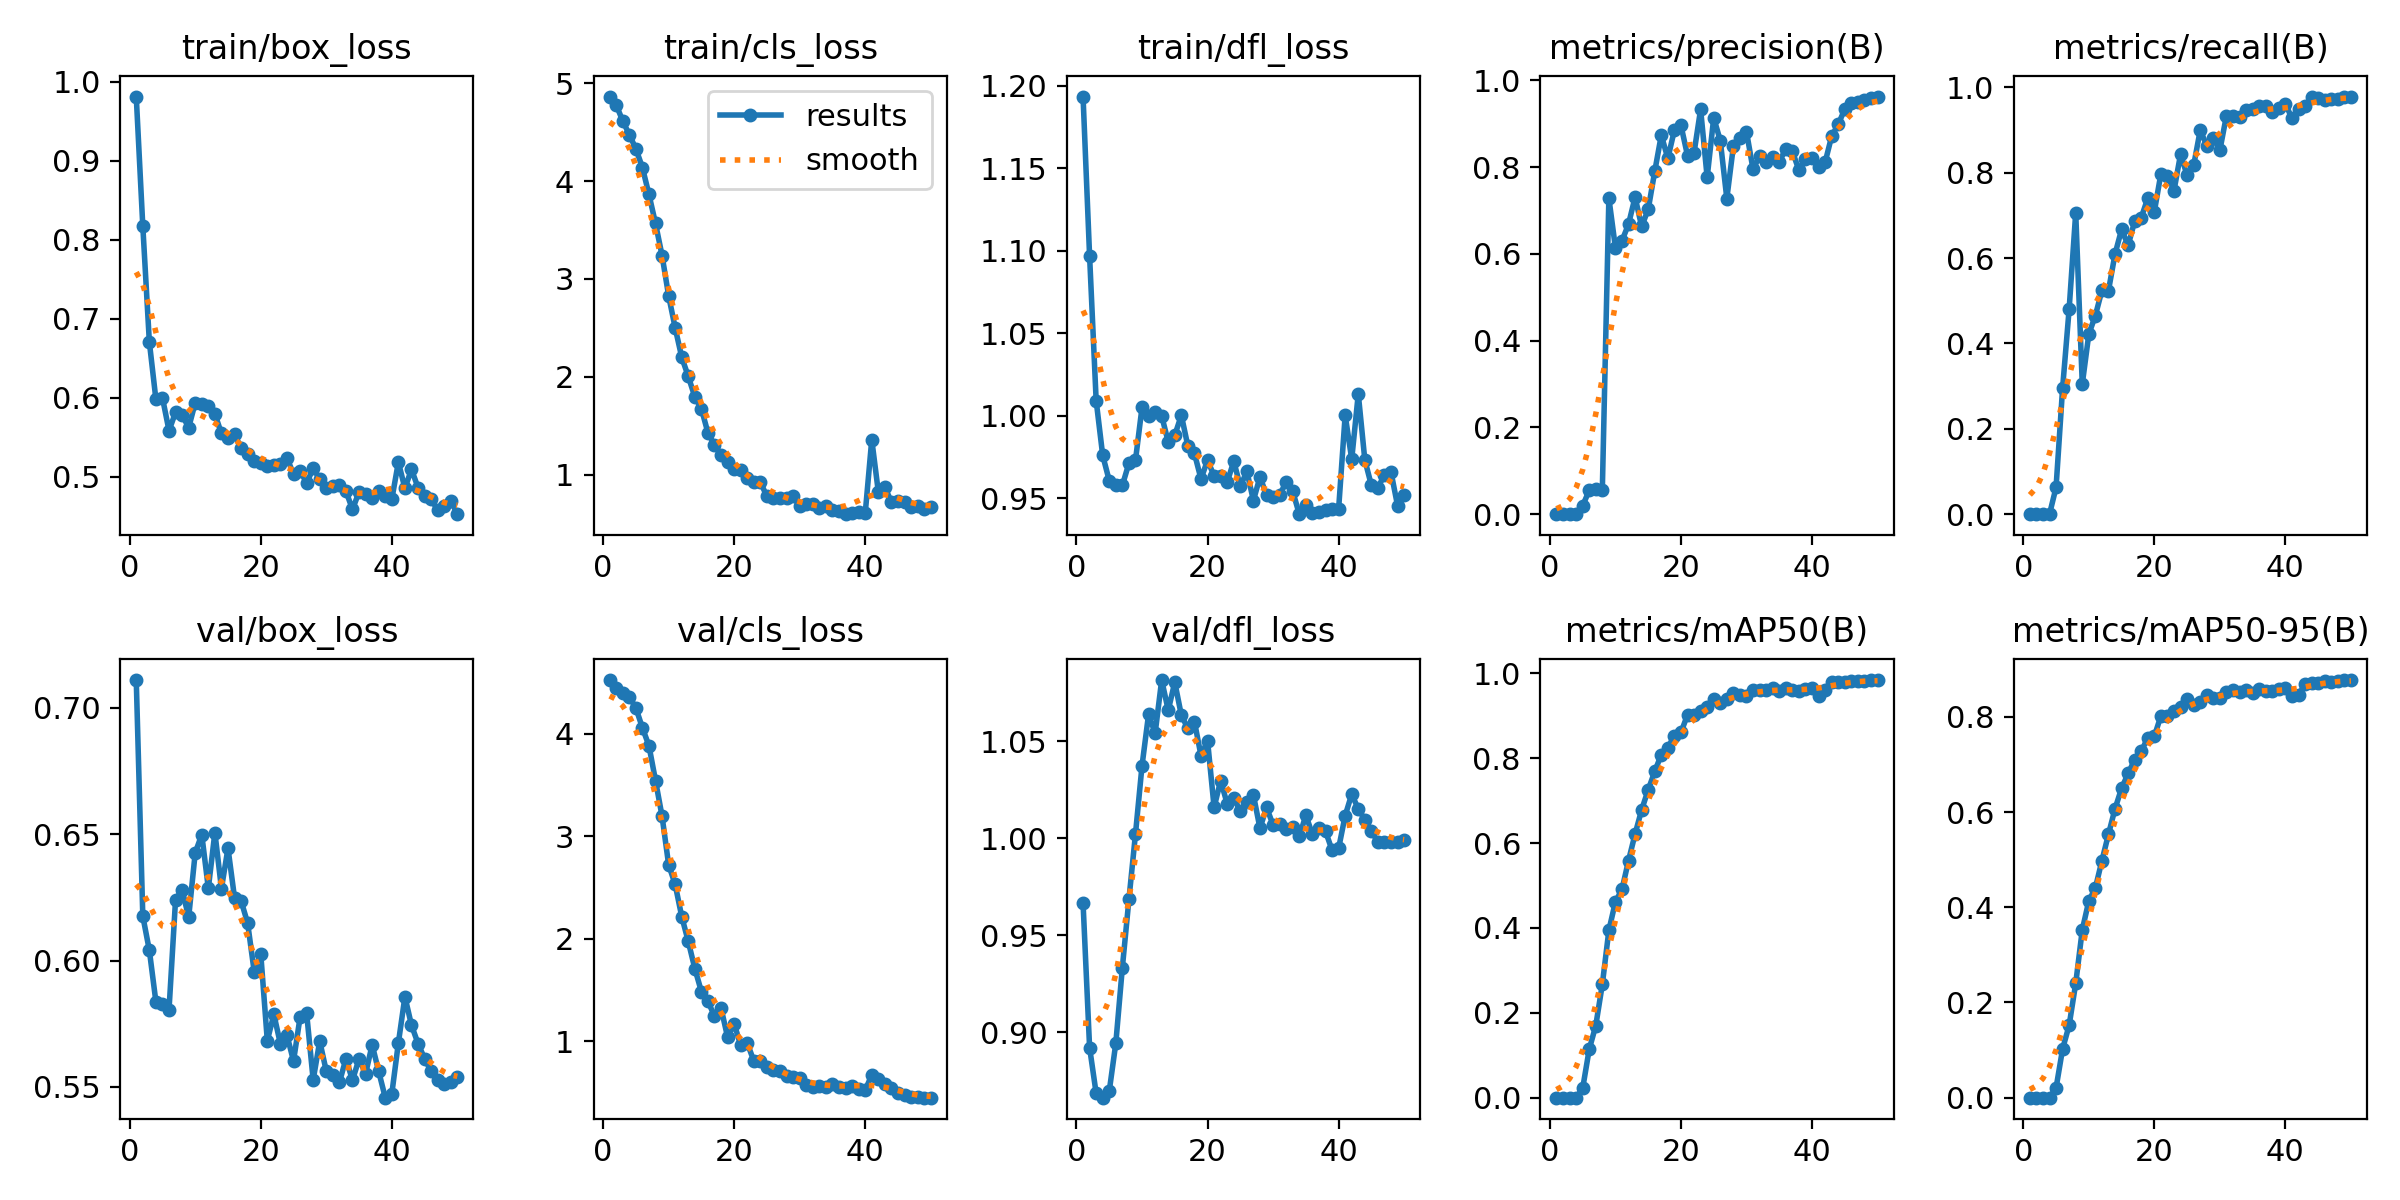

The file beside this chart, header and first rows:
epoch, train/box_loss, train/cls_loss, train/dfl_loss, metrics/precision(B), metrics/recall(B), metrics/mAP50(B), metrics/mAP50-95(B), val/box_loss, val/cls_loss, val/dfl_loss, lr/pg0, lr/pg1, lr/pg2
1, 0.9811, 4.864, 1.193, 0, 0, 0, 0, 0.711, 4.522, 0.9667, 1.298e-05, 1.298e-05, 1.298e-05
2, 0.8174, 4.777, 1.097, 0, 0, 0, 0, 0.6176, 4.44, 0.892, 2.6603e-05, 2.6603e-05, 2.6603e-05
3, 0.6707, 4.616, 1.009, 0, 0, 0, 0, 0.604, 4.394, 0.8684, 3.9665e-05, 3.9665e-05, 3.9665e-05
4, 0.5981, 4.473, 0.9758, 0, 0, 0, 0, 0.5837, 4.358, 0.8662, 5.2166e-05, 5.2166e-05, 5.2166e-05
5, 0.6001, 4.332, 0.9605, 0.01945, 0.06279, 0.02189, 0.0204, 0.5828, 4.251, 0.8696, 6.4106e-05, 6.4106e-05, 6.4106e-05
6, 0.5586, 4.138, 0.9577, 0.05479, 0.2957, 0.1138, 0.1026, 0.5805, 4.057, 0.8942, 7.5486e-05, 7.5486e-05, 7.5486e-05
7, 0.5818, 3.863, 0.9577, 0.05917, 0.4814, 0.1697, 0.1523, 0.6241, 3.881, 0.9333, 8.6305e-05, 8.6305e-05, 8.6305e-05
8, 0.5782, 3.567, 0.9711, 0.05535, 0.7064, 0.2668, 0.2401, 0.628, 3.542, 0.9685, 9.6563e-05, 9.6563e-05, 9.6563e-05
9, 0.5625, 3.238, 0.9729, 0.7287, 0.3046, 0.3943, 0.3525, 0.6171, 3.194, 1.002, 9.9309e-05, 9.9309e-05, 9.9309e-05
10, 0.5938, 2.828, 1.005, 0.6142, 0.422, 0.4616, 0.4135, 0.6427, 2.723, 1.038, 9.6972e-05, 9.6972e-05, 9.6972e-05
11, 0.5928, 2.5, 0.9994, 0.6302, 0.4653, 0.4907, 0.4408, 0.6498, 2.53, 1.064, 9.4636e-05, 9.4636e-05, 9.4636e-05
12, 0.5903, 2.199, 1.002, 0.6687, 0.5245, 0.5587, 0.4981, 0.6286, 2.217, 1.054, 9.23e-05, 9.23e-05, 9.23e-05
13, 0.5798, 2.003, 0.9998, 0.7308, 0.5239, 0.6213, 0.5535, 0.6507, 1.974, 1.082, 8.9963e-05, 8.9963e-05, 8.9963e-05
14, 0.555, 1.794, 0.984, 0.6633, 0.6096, 0.6782, 0.6071, 0.6285, 1.71, 1.066, 8.7627e-05, 8.7627e-05, 8.7627e-05
15, 0.5493, 1.674, 0.9881, 0.7025, 0.6672, 0.7254, 0.65, 0.6444, 1.486, 1.081, 8.529e-05, 8.529e-05, 8.529e-05
16, 0.5538, 1.427, 1, 0.7902, 0.6297, 0.7687, 0.6813, 0.6248, 1.391, 1.063, 8.2954e-05, 8.2954e-05, 8.2954e-05
17, 0.5369, 1.302, 0.9814, 0.8738, 0.6866, 0.8084, 0.7102, 0.6236, 1.248, 1.057, 8.0618e-05, 8.0618e-05, 8.0618e-05
18, 0.5293, 1.199, 0.977, 0.8203, 0.6948, 0.8246, 0.7281, 0.6148, 1.325, 1.06, 7.8281e-05, 7.8281e-05, 7.8281e-05
19, 0.5196, 1.129, 0.9616, 0.8854, 0.7406, 0.8532, 0.7559, 0.5956, 1.042, 1.043, 7.5945e-05, 7.5945e-05, 7.5945e-05
20, 0.5179, 1.054, 0.9729, 0.8964, 0.7091, 0.8606, 0.7594, 0.6026, 1.173, 1.05, 7.3608e-05, 7.3608e-05, 7.3608e-05
21, 0.5145, 1.047, 0.9633, 0.8268, 0.7977, 0.9021, 0.8022, 0.5683, 0.9615, 1.016, 7.1272e-05, 7.1272e-05, 7.1272e-05
22, 0.5148, 0.9669, 0.9632, 0.8333, 0.7931, 0.9007, 0.8023, 0.5787, 0.9854, 1.03, 6.8936e-05, 6.8936e-05, 6.8936e-05
23, 0.5165, 0.9253, 0.9597, 0.9333, 0.7582, 0.9123, 0.812, 0.567, 0.8095, 1.018, 6.6599e-05, 6.6599e-05, 6.6599e-05
24, 0.5239, 0.9237, 0.9722, 0.7765, 0.8436, 0.9213, 0.8205, 0.5705, 0.8077, 1.021, 6.4263e-05, 6.4263e-05, 6.4263e-05
25, 0.5037, 0.7771, 0.9571, 0.9137, 0.794, 0.9385, 0.837, 0.5602, 0.7463, 1.014, 6.1926e-05, 6.1926e-05, 6.1926e-05
26, 0.5082, 0.7642, 0.9661, 0.8613, 0.8174, 0.9304, 0.8246, 0.5776, 0.7179, 1.019, 5.959e-05, 5.959e-05, 5.959e-05
27, 0.4924, 0.7649, 0.9485, 0.7276, 0.8997, 0.9394, 0.8309, 0.5792, 0.7074, 1.022, 5.7254e-05, 5.7254e-05, 5.7254e-05
28, 0.5109, 0.7581, 0.9628, 0.8483, 0.8636, 0.9536, 0.8456, 0.5528, 0.6599, 1.005, 5.4917e-05, 5.4917e-05, 5.4917e-05
29, 0.4975, 0.7767, 0.9517, 0.8662, 0.881, 0.9487, 0.8399, 0.5681, 0.6491, 1.016, 5.2581e-05, 5.2581e-05, 5.2581e-05
30, 0.4861, 0.6781, 0.9504, 0.8816, 0.8531, 0.9459, 0.8401, 0.5562, 0.6477, 1.007, 5.0244e-05, 5.0244e-05, 5.0244e-05
31, 0.4881, 0.6978, 0.9521, 0.7952, 0.9337, 0.9614, 0.8516, 0.5546, 0.5774, 1.007, 4.7908e-05, 4.7908e-05, 4.7908e-05
32, 0.4902, 0.7019, 0.9595, 0.8255, 0.934, 0.9597, 0.8567, 0.5518, 0.5589, 1.005, 4.5572e-05, 4.5572e-05, 4.5572e-05
33, 0.4821, 0.6578, 0.9541, 0.8117, 0.9302, 0.9599, 0.8517, 0.5611, 0.5637, 1.006, 4.3235e-05, 4.3235e-05, 4.3235e-05
34, 0.459, 0.6783, 0.9402, 0.8237, 0.946, 0.9656, 0.857, 0.5527, 0.5529, 1.001, 4.0899e-05, 4.0899e-05, 4.0899e-05
35, 0.4811, 0.6336, 0.9455, 0.8115, 0.9502, 0.9573, 0.8499, 0.5611, 0.5881, 1.012, 3.8562e-05, 3.8562e-05, 3.8562e-05
36, 0.478, 0.6244, 0.9406, 0.8428, 0.9576, 0.9665, 0.8585, 0.5552, 0.5554, 1.002, 3.6226e-05, 3.6226e-05, 3.6226e-05
37, 0.4737, 0.5957, 0.9416, 0.8367, 0.9571, 0.9607, 0.8548, 0.5667, 0.5435, 1.006, 3.389e-05, 3.389e-05, 3.389e-05
38, 0.4829, 0.6072, 0.9426, 0.7932, 0.9432, 0.9573, 0.8548, 0.5561, 0.5642, 1.004, 3.1553e-05, 3.1553e-05, 3.1553e-05
39, 0.4758, 0.6217, 0.9434, 0.8189, 0.9508, 0.9621, 0.8582, 0.5457, 0.5382, 0.9939, 2.9217e-05, 2.9217e-05, 2.9217e-05
40, 0.4718, 0.6035, 0.9433, 0.8208, 0.9618, 0.9649, 0.8606, 0.5473, 0.5264, 0.9948, 2.688e-05, 2.688e-05, 2.688e-05
41, 0.5188, 1.358, 1, 0.8013, 0.9272, 0.9469, 0.8438, 0.5674, 0.673, 1.012, 2.4544e-05, 2.4544e-05, 2.4544e-05
42, 0.4857, 0.8237, 0.9735, 0.8113, 0.95, 0.96, 0.8465, 0.5857, 0.63, 1.023, 2.2208e-05, 2.2208e-05, 2.2208e-05
43, 0.5097, 0.8689, 1.013, 0.8714, 0.9562, 0.9802, 0.8686, 0.5744, 0.5845, 1.015, 1.9871e-05, 1.9871e-05, 1.9871e-05
44, 0.4866, 0.7219, 0.9731, 0.8986, 0.9774, 0.9802, 0.8717, 0.5672, 0.5505, 1.01, 1.7535e-05, 1.7535e-05, 1.7535e-05
45, 0.4761, 0.7309, 0.9577, 0.9337, 0.9751, 0.9802, 0.8717, 0.5612, 0.5005, 1.004, 1.5198e-05, 1.5198e-05, 1.5198e-05
46, 0.4716, 0.7239, 0.9562, 0.9473, 0.9709, 0.9809, 0.8747, 0.5562, 0.4814, 0.9981, 1.2862e-05, 1.2862e-05, 1.2862e-05
47, 0.4586, 0.6722, 0.9642, 0.9513, 0.9732, 0.9815, 0.874, 0.5526, 0.4617, 0.9981, 1.0526e-05, 1.0526e-05, 1.0526e-05
48, 0.463, 0.6802, 0.9657, 0.9552, 0.9722, 0.9821, 0.8758, 0.5511, 0.4539, 0.998, 8.1892e-06, 8.1892e-06, 8.1892e-06
49, 0.4699, 0.6531, 0.9453, 0.9595, 0.9782, 0.9841, 0.8771, 0.5521, 0.4533, 0.9981, 5.8528e-06, 5.8528e-06, 5.8528e-06
50, 0.453, 0.6684, 0.9516, 0.9628, 0.9786, 0.9841, 0.8775, 0.5541, 0.4521, 0.9991, 3.5164e-06, 3.5164e-06, 3.5164e-06
